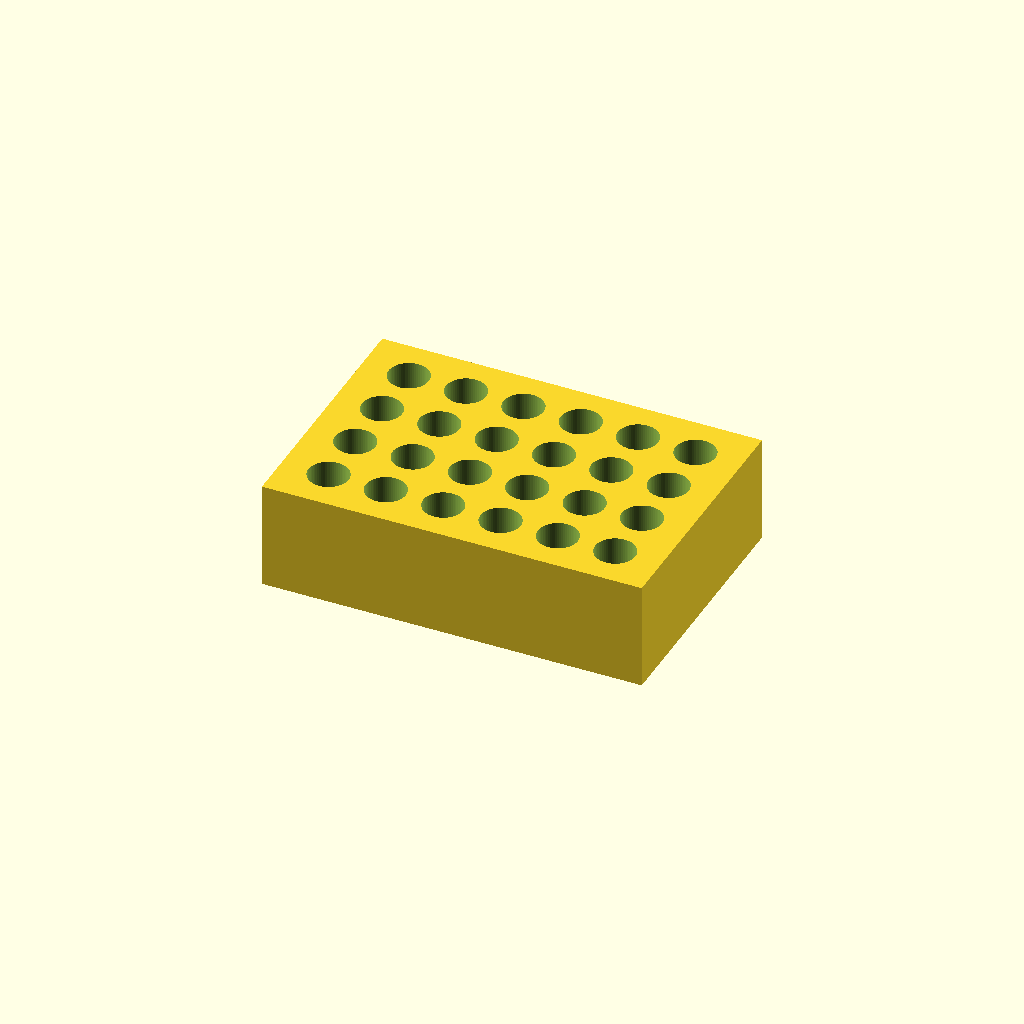
Cell 1 — every parameter at its default value.
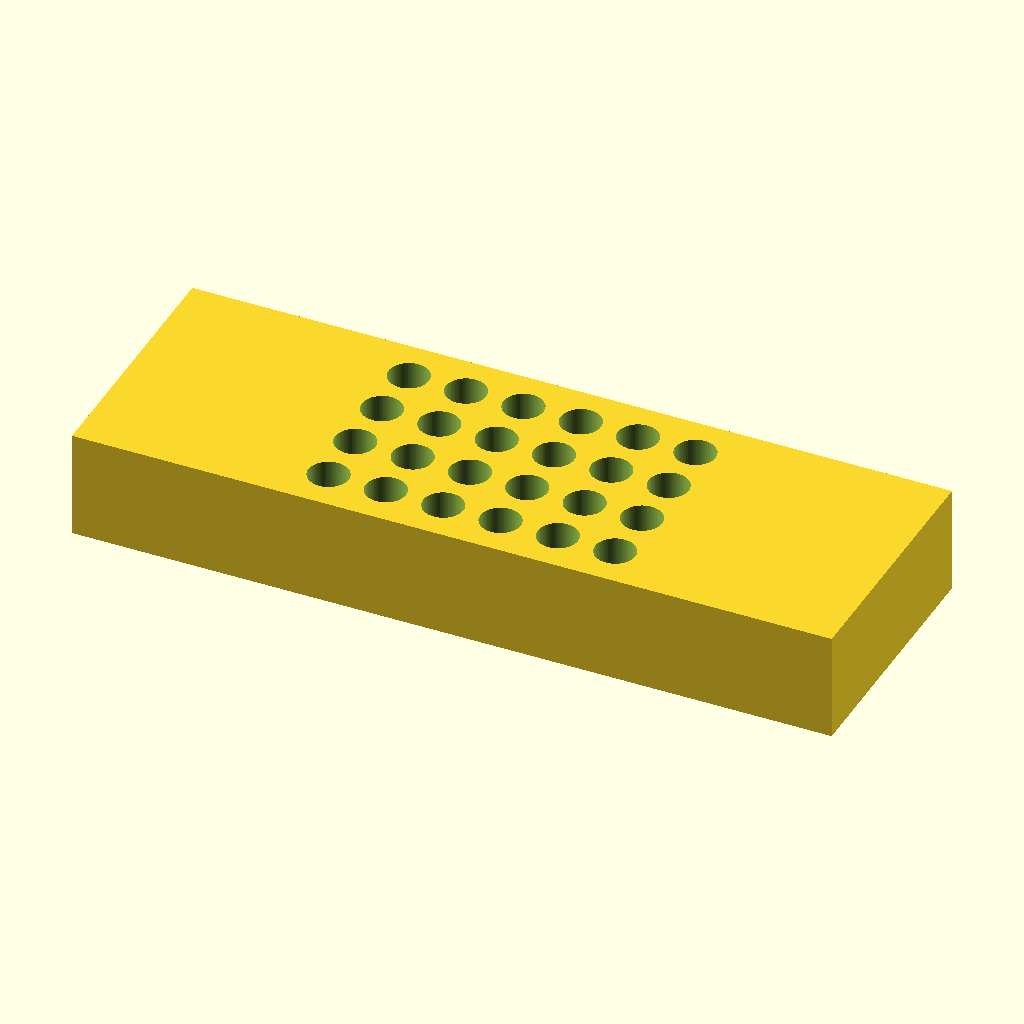
Cell 2: the same model with block_length = 212.
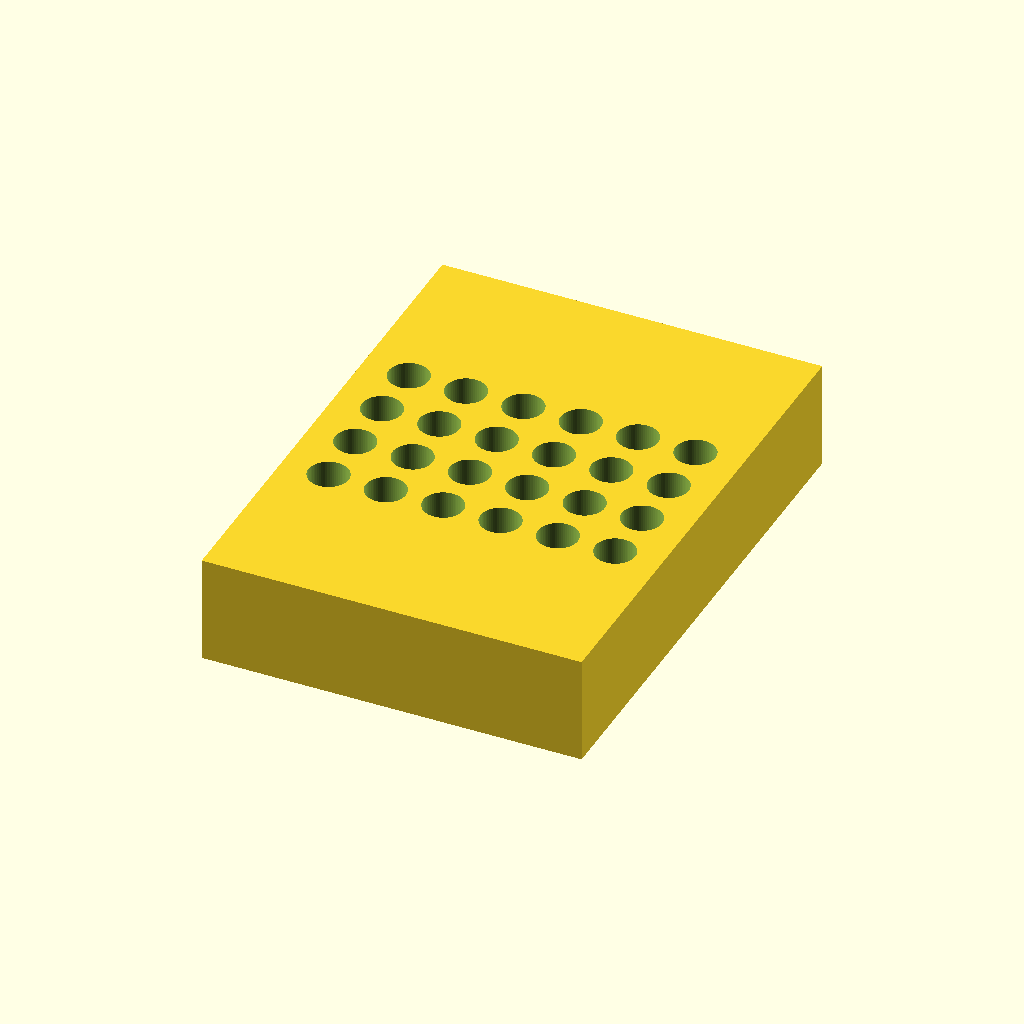
Cell 3: block_width = 144 (everything else at default).
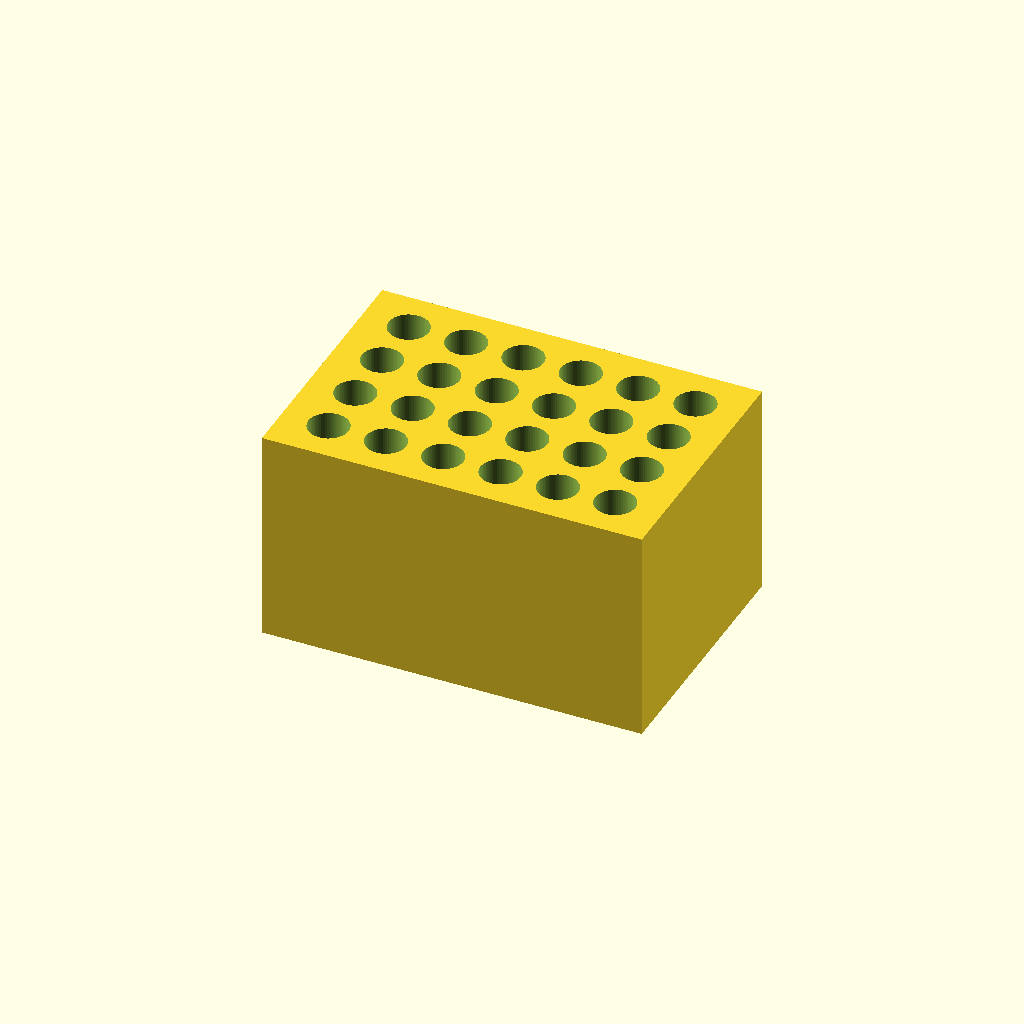
Cell 4: the same model with block_height = 60.
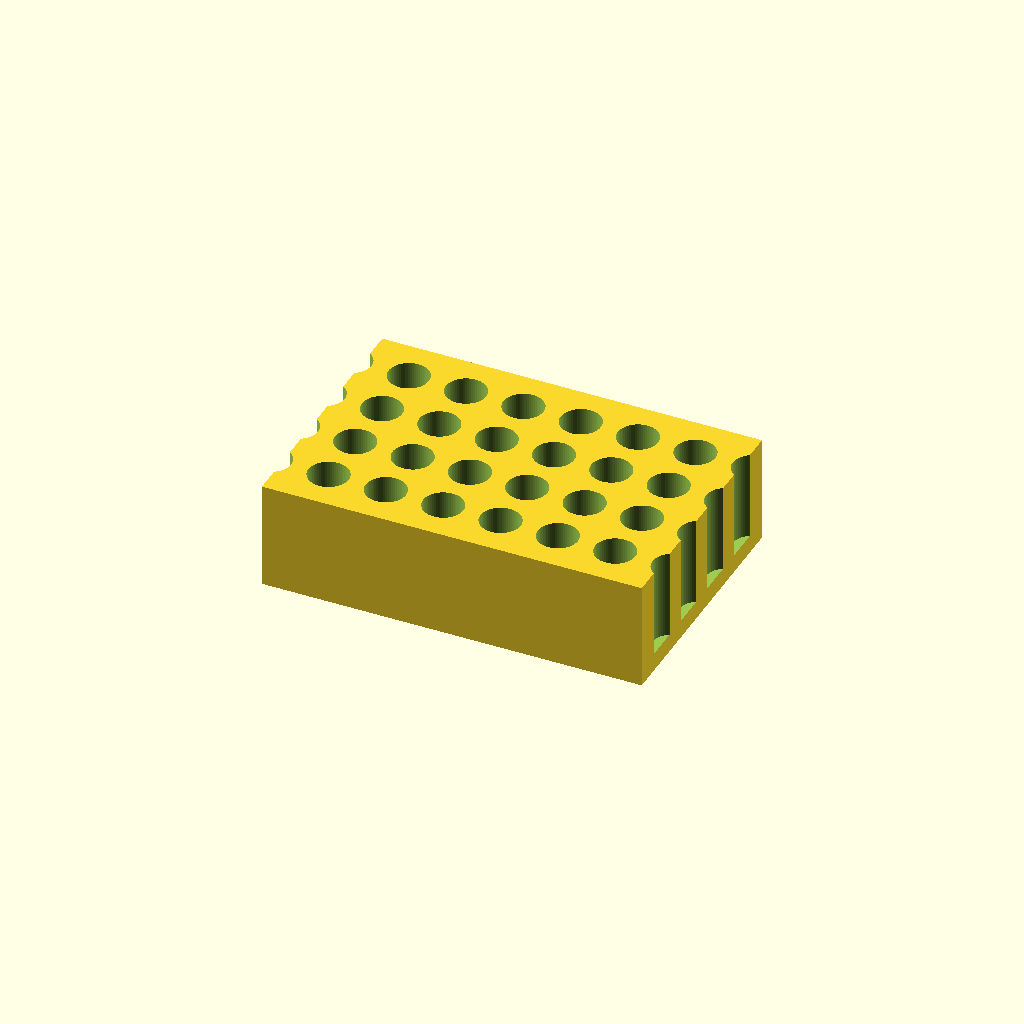
Cell 5: the same model with holes_x = 12.
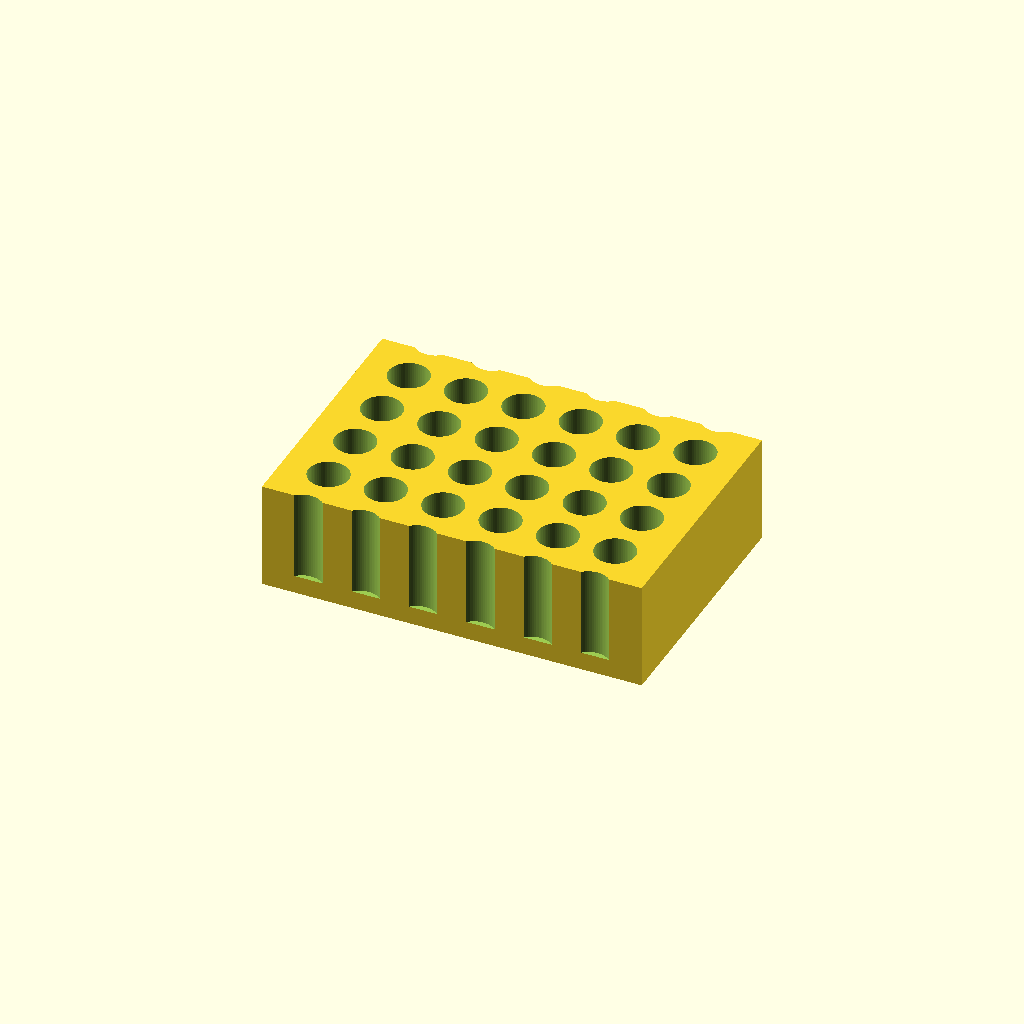
Cell 6 — holes_y set to 8, the other parameters unchanged.
One fixed orthographic camera (rotation 55°, 0°, 25°; colour scheme Cornfield) for every cell.
OpenSCAD source file bench/results/main-tiiny/code/tiiny_google_gemma-4-26B-A4B-it/tube_rack_1p5ml_s2_a0.scad:
// --- Dimensions (mm) ---
block_length = 106;      // X dimension
block_width = 72;        // Y dimension
block_height = 30;       // Z dimension

holes_x = 6;             // Number of holes along X
holes_y = 4;             // Number of holes along Y
hole_diameter = 11.2;    // Diameter of the tube holes
hole_depth = 25;         // Depth of the holes
floor_thickness = 5;     // Thickness of the bottom floor

grid_spacing_x = 16;     // Center-to-center distance along X
grid_spacing_y = 16;     // Center-to-center distance along Y

// --- Constants ---
$fn = 64;                // Smoothness for cylinders
offset = 0.1;           // Small offset to prevent coplanar artifacts

// --- Implementation ---

// The rack is a solid block with holes subtracted from it
difference() {
    // Main Block
    cube([block_length, block_width, block_height], center = true);

    // Generate the grid of holes
    // We calculate the starting position to ensure the grid is centered on the block
    // Total grid width = (holes_x - 1) * spacing
    // Total grid depth = (holes_y - 1) * spacing
    
    for (i = [0 : holes_x - 1]) {
        for (j = [0 : holes_y - 1]) {
            
            // Calculate X and Y coordinates for the center of each hole
            // We center the entire grid relative to the origin (0,0)
            x_pos = (i * grid_spacing_x) - ((holes_x - 1) * grid_spacing_x / 2);
            y_pos = (j * grid_spacing_y) - ((holes_y - 1) * grid_spacing_y / 2);
            
            // The hole is a cylinder. 
            // It is open at the top (Z = block_height/2) and goes down to the floor.
            // To ensure a clean cut, we extend the cylinder slightly above the top face.
            translate([x_pos, y_pos, (block_height / 2) - hole_depth + 0.1]) {
                cylinder(h = hole_depth + 0.2, d = hole_diameter);
            }
        }
    }
}

// Note on Orientation:
// The code uses center=true for the main cube to simplify centering the grid.
// The block rests on the XY plane at Z = -block_height/2.
// To make it rest at Z = 0 as per instructions, we translate the whole object.

// Final assembly with translation to place bottom face at Z=0
translate([0, 0, block_height / 2]) {
    // The logic above is wrapped in a way that the block's center is at (0,0, block_height/2)
    // so the bottom face is at Z=0.
}

// Re-writing the structure to strictly follow "Rests on XY plane at Z=0"
// We will use a non-centered cube for the base and calculate offsets.

/* 
   RE-CALCULATED FOR STRICT Z=0 BASE:
   The block is [106, 72, 30]. 
   Center of block is at [53, 36, 15].
*/

// (Self-correction: The previous block was centered. I will provide the 
// final clean version below following the exact coordinate rules.)
Customizer parameters (derived from the source; name, type, default, range or options):
block_length: number, default 106
block_width: number, default 72
block_height: number, default 30
holes_x: number, default 6
holes_y: number, default 4
hole_diameter: number, default 11.2
hole_depth: number, default 25
floor_thickness: number, default 5
grid_spacing_x: number, default 16
grid_spacing_y: number, default 16
offset: number, default 0.1
